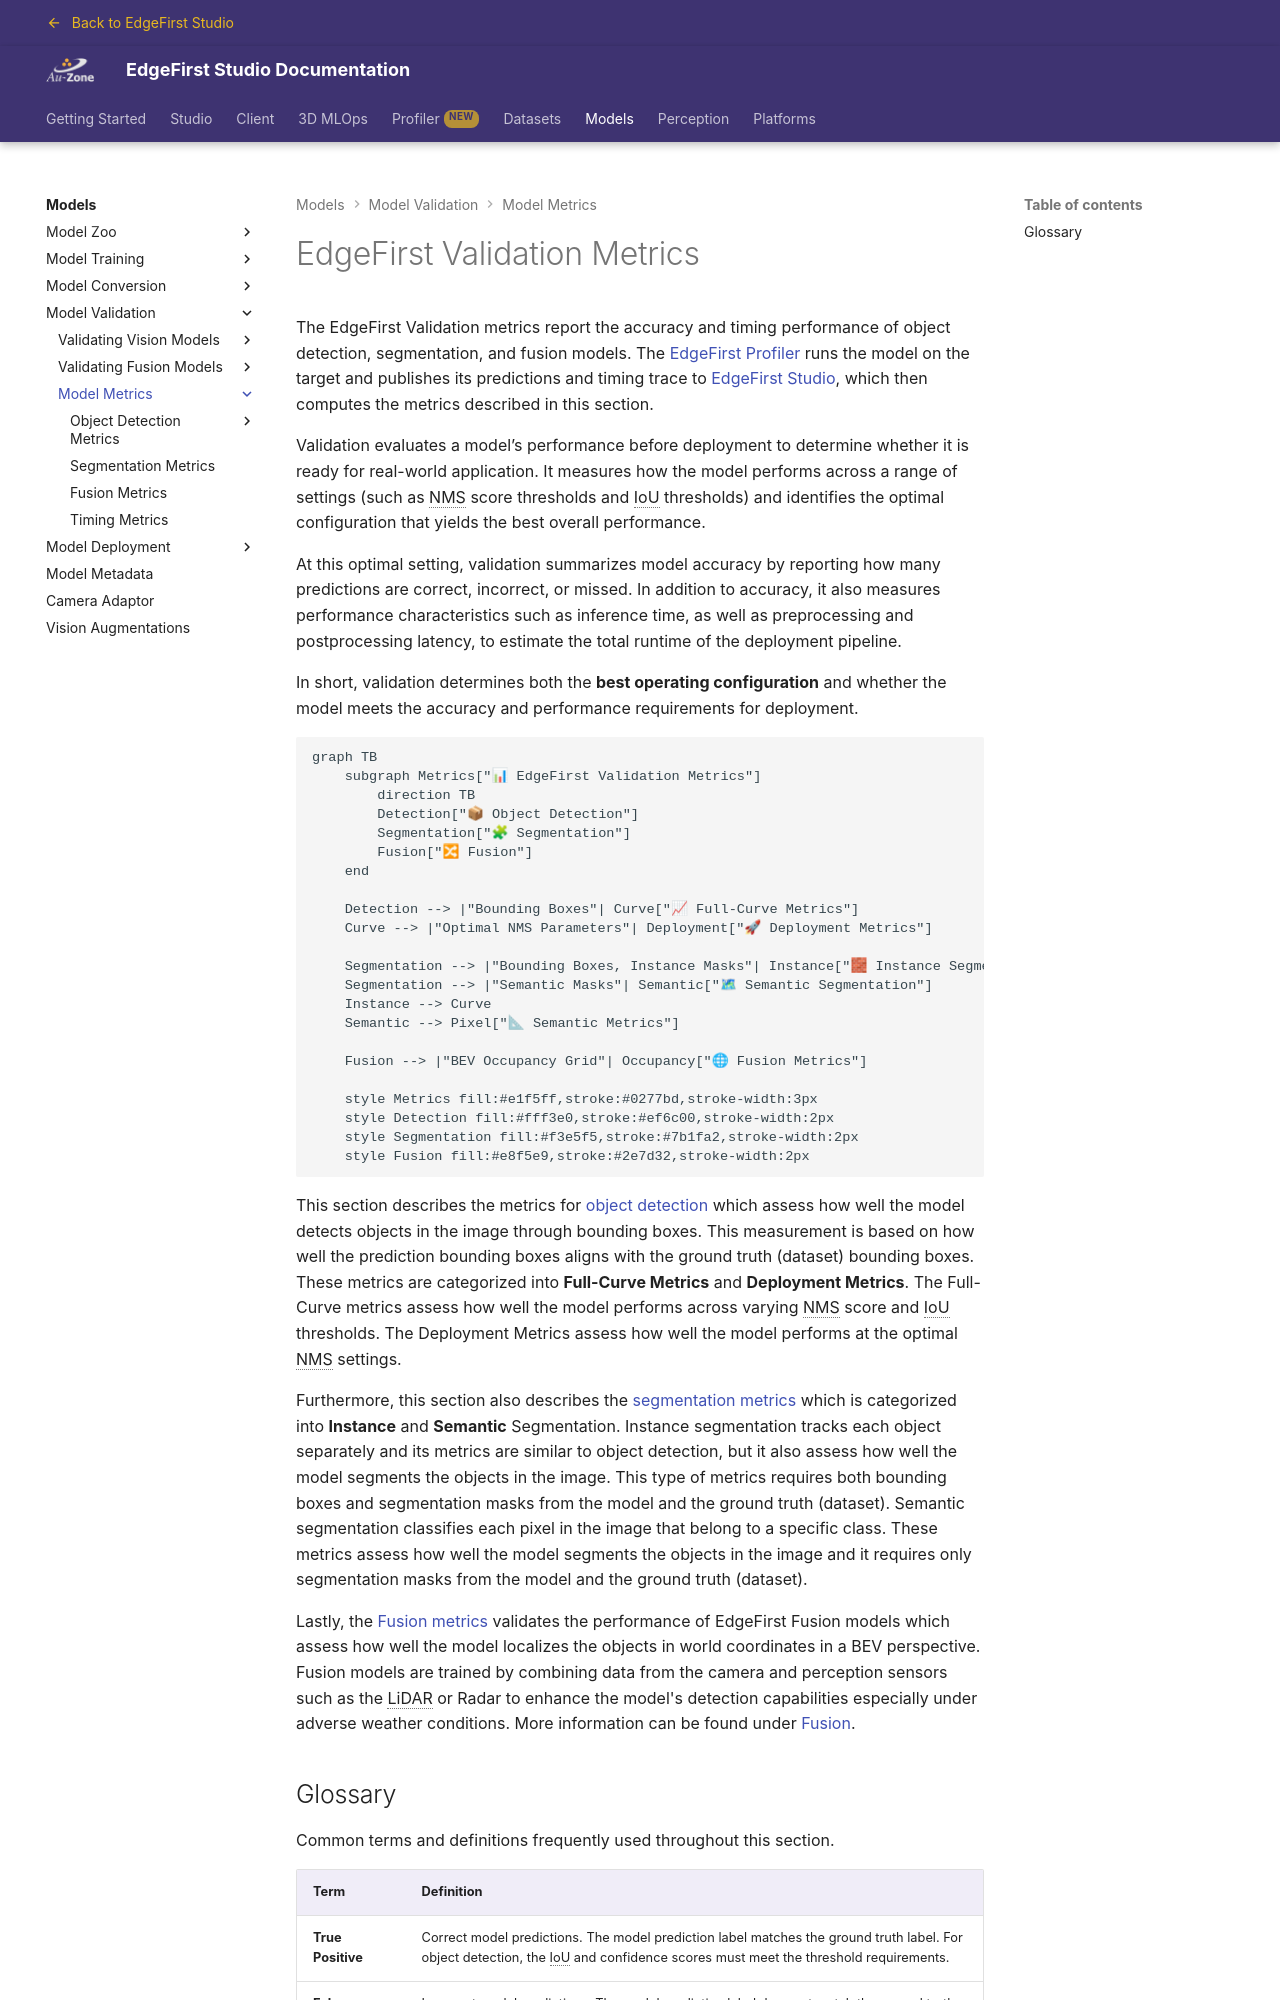

repository: EdgeFirstAI/documentation · page: saas/models/validation/metrics/index.html · generator: mkdocs

# EdgeFirst Validation Metrics

The EdgeFirst Validation metrics report the accuracy and timing performance of object detection, segmentation, and fusion models.  The [EdgeFirst Profiler](../../../profiler/index.md) runs the model on the target and publishes its predictions and timing trace to {{ studio_link("EdgeFirst Studio") }}, which then computes the metrics described in this section.

Validation evaluates a model’s performance before deployment to determine whether it is ready for real-world application.  It measures how the model performs across a range of settings (such as NMS score thresholds and IoU thresholds) and identifies the optimal configuration that yields the best overall performance.

At this optimal setting, validation summarizes model accuracy by reporting how many predictions are correct, incorrect, or missed.  In addition to accuracy, it also measures performance characteristics such as inference time, as well as preprocessing and postprocessing latency, to estimate the total runtime of the deployment pipeline.

In short, validation determines both the **best operating configuration** and whether the model meets the accuracy and performance requirements for deployment.

```mermaid
graph TB
    subgraph Metrics["📊 EdgeFirst Validation Metrics"]
        direction TB
        Detection["📦 Object Detection"]
        Segmentation["🧩 Segmentation"]
        Fusion["🔀 Fusion"]
    end
    
    Detection --> |"Bounding Boxes"| Curve["📈 Full-Curve Metrics"]
    Curve --> |"Optimal NMS Parameters"| Deployment["🚀 Deployment Metrics"]

    Segmentation --> |"Bounding Boxes, Instance Masks"| Instance["🧱 Instance Segmentation"]
    Segmentation --> |"Semantic Masks"| Semantic["🗺 Semantic Segmentation"]
    Instance --> Curve
    Semantic --> Pixel["📐 Semantic Metrics"]

    Fusion --> |"BEV Occupancy Grid"| Occupancy["🌐 Fusion Metrics"]
    
    style Metrics fill:#e1f5ff,stroke:#0277bd,stroke-width:3px
    style Detection fill:#fff3e0,stroke:#ef6c00,stroke-width:2px
    style Segmentation fill:#f3e5f5,stroke:#7b1fa2,stroke-width:2px
    style Fusion fill:#e8f5e9,stroke:#2e7d32,stroke-width:2px
```

This section describes the metrics for [object detection](detection/index.md) which assess how well the model detects objects in the image through bounding boxes.  This measurement is based on how well the prediction bounding boxes aligns with the ground truth (dataset) bounding boxes.  These metrics are categorized into **Full-Curve Metrics** and **Deployment Metrics**.  The Full-Curve metrics assess how well the model performs across varying NMS score and IoU thresholds.  The Deployment Metrics assess how well the model performs at the optimal NMS settings.

Furthermore, this section also describes the [segmentation metrics](segmentation.md) which is categorized into **Instance** and **Semantic** Segmentation.  Instance segmentation tracks each object separately and its metrics are similar to object detection, but it also assess how well the model segments the objects in the image.  This type of metrics requires both bounding boxes and segmentation masks from the model and the ground truth (dataset).  Semantic segmentation classifies each pixel in the image that belong to a specific class. These metrics assess how well the model segments the objects in the image and it requires only segmentation masks from the model and the ground truth (dataset).

Lastly, the [Fusion metrics](fusion.md) validates the performance of EdgeFirst Fusion models which assess how well the model localizes the objects in world coordinates in a BEV perspective. Fusion models are trained by combining data from the camera and perception sensors such as the LiDAR or Radar to enhance the model's detection capabilities especially under adverse weather conditions. More information can be found under [Fusion](../../fusion/index.md).
